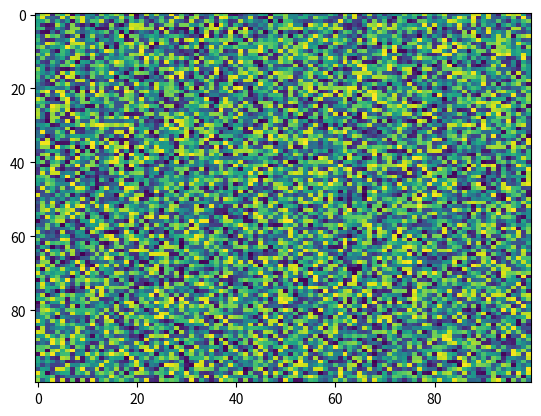

Write the Python code that produced this figure.
import matplotlib.pyplot as plt
import numpy as np
X = np.random.rand(100, 100)
plt.imshow(X, 'viridis', None, filterrad=4.0, aspect='auto', interpolation='nearest', alpha=None, vmin=None, vmax=None, origin='upper', extent=None, interpolation_stage=None)
